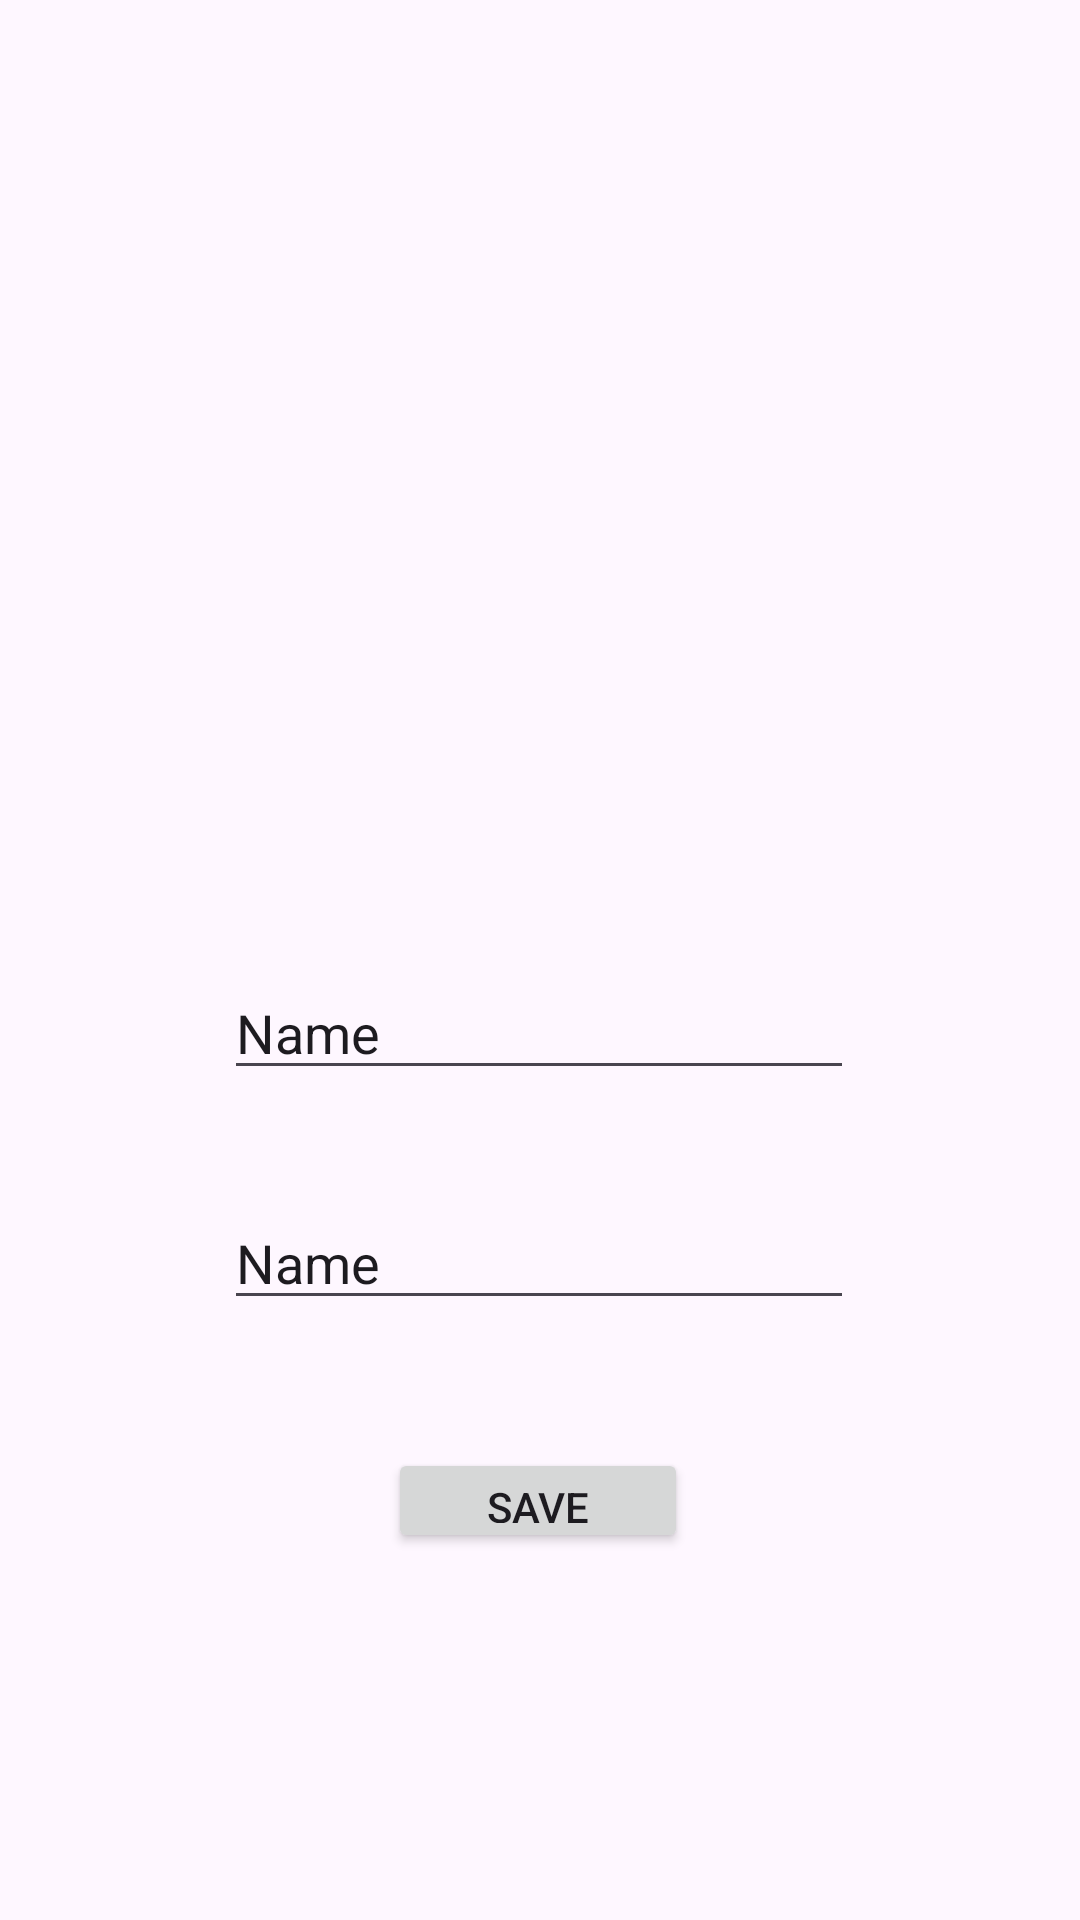

Layout XML and referenced resources for this Android screen:
<!-- AndroidManifest.xml: application theme Theme.BMPMessanger -->
<!-- res/layout/activity_setting.xml -->
<?xml version="1.0" encoding="utf-8"?>
<androidx.constraintlayout.widget.ConstraintLayout xmlns:android="http://schemas.android.com/apk/res/android"
    xmlns:app="http://schemas.android.com/apk/res-auto"
    xmlns:tools="http://schemas.android.com/tools"
    android:layout_width="match_parent"
    android:layout_height="match_parent"
    android:background="@drawable/settingback"
    tools:context=".setting">

    <ImageView
        android:id="@+id/settingprofile"
        android:layout_width="179dp"
        android:layout_height="149dp"
        app:layout_constraintBottom_toTopOf="@+id/settingname"
        app:layout_constraintEnd_toEndOf="parent"
        app:layout_constraintStart_toStartOf="parent"
        app:layout_constraintTop_toTopOf="parent"
        app:layout_constraintVertical_bias="0.649"
        app:srcCompat="@drawable/photocamera" />

    <EditText
        android:id="@+id/settingname"
        android:layout_width="wrap_content"
        android:layout_height="wrap_content"
        android:layout_marginTop="216dp"
        android:ems="10"
        android:inputType="textPersonName"
        android:text="Name"
        app:layout_constraintBottom_toTopOf="@+id/settingstatus"
        app:layout_constraintEnd_toEndOf="parent"
        app:layout_constraintHorizontal_bias="0.497"
        app:layout_constraintStart_toStartOf="parent"
        app:layout_constraintTop_toTopOf="parent"
        app:layout_constraintVertical_bias="0.75" />

    <EditText
        android:id="@+id/settingstatus"
        android:layout_width="wrap_content"
        android:layout_height="wrap_content"
        android:ems="10"
        android:inputType="textPersonName"
        android:text="Name"
        app:layout_constraintBottom_toBottomOf="parent"
        app:layout_constraintEnd_toEndOf="parent"
        app:layout_constraintHorizontal_bias="0.497"
        app:layout_constraintStart_toStartOf="parent"
        app:layout_constraintTop_toTopOf="parent"
        app:layout_constraintVertical_bias="0.666" />

    <Button
        android:id="@+id/donebutt"
        android:layout_width="100dp"
        android:layout_height="35dp"
        android:text="Save"
        app:cornerRadius="25dp"
        app:layout_constraintBottom_toBottomOf="parent"
        app:layout_constraintEnd_toEndOf="parent"
        app:layout_constraintHorizontal_bias="0.498"
        app:layout_constraintStart_toStartOf="parent"
        app:layout_constraintTop_toTopOf="parent"
        app:layout_constraintVertical_bias="0.798" />

</androidx.constraintlayout.widget.ConstraintLayout>
<!-- resources referenced by this layout -->
<resources>
  <style name="Theme.BMPMessanger" parent="Base.Theme.BMPMessanger" />
  <style name="Base.Theme.BMPMessanger" parent="Theme.Material3.DayNight.NoActionBar">
          
          
      </style>
</resources>
